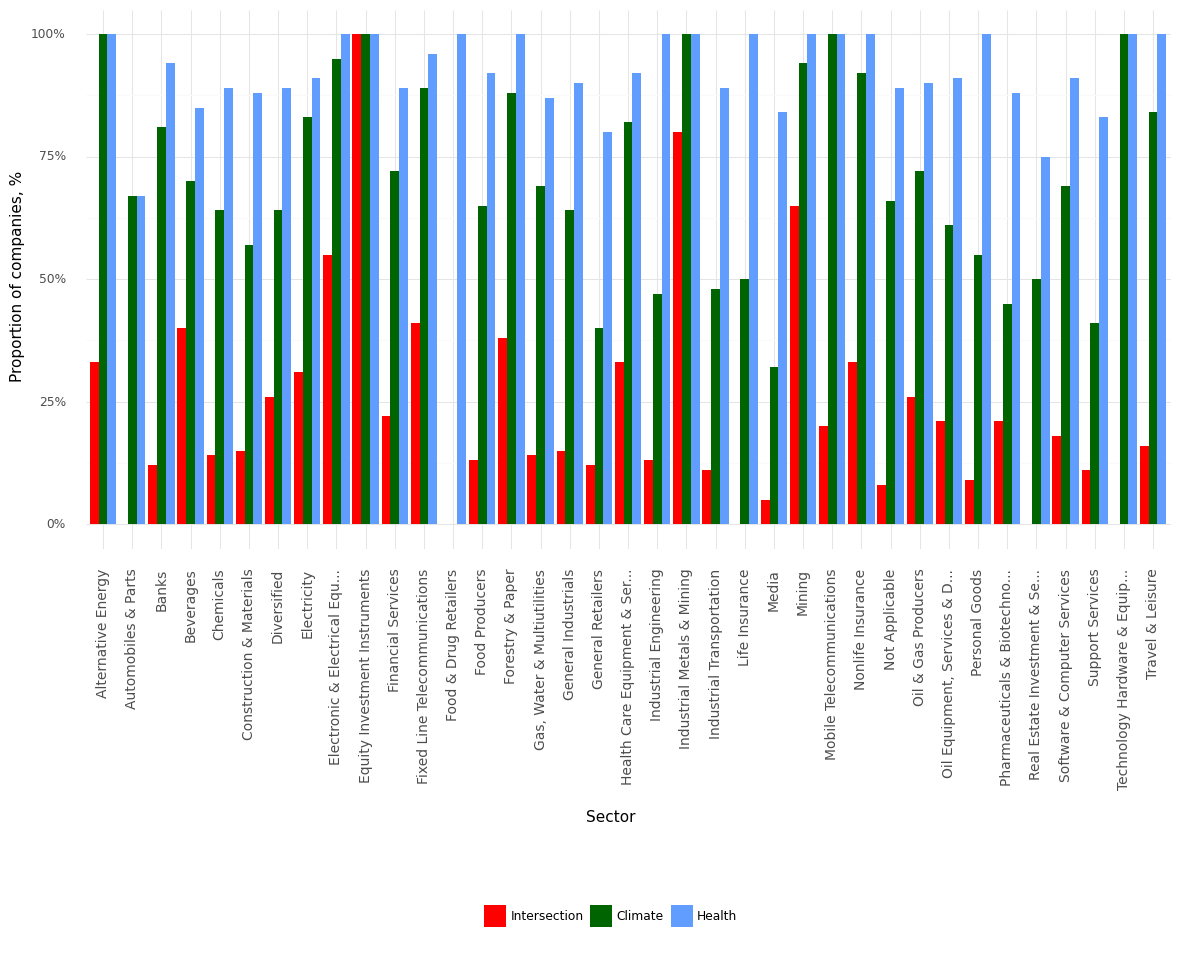

The table this chart was drawn from, first rows:
, Sector, Climate, Health, Intersection, Year
0, Alternative Energy, 1.0, 1.0, 0.33, 2021
1, Automobiles & Parts, 0.67, 0.67, 0.0, 2021
2, Banks, 0.81, 0.94, 0.12, 2021
3, Beverages, 0.7, 0.85, 0.4, 2021
4, Chemicals, 0.64, 0.89, 0.14, 2021
5, Construction & Materials, 0.57, 0.88, 0.15, 2021
6, Diversified, 0.64, 0.89, 0.26, 2021
7, Electricity, 0.83, 0.91, 0.31, 2021
8, Electronic & Electrical Equ..., 0.95, 1.0, 0.55, 2021
9, Equity Investment Instruments, 1.0, 1.0, 1.0, 2021
10, Financial Services, 0.72, 0.89, 0.22, 2021
11, Fixed Line Telecommunications, 0.89, 0.96, 0.41, 2021
12, Food & Drug Retailers, 0.0, 1.0, 0.0, 2021
13, Food Producers, 0.65, 0.92, 0.13, 2021
14, Forestry & Paper, 0.88, 1.0, 0.38, 2021
15, Gas, Water & Multiutilities, 0.69, 0.87, 0.14, 2021
16, General Industrials, 0.64, 0.9, 0.15, 2021
17, General Retailers, 0.4, 0.8, 0.12, 2021
18, Health Care Equipment & Ser..., 0.82, 0.92, 0.33, 2021
19, Industrial Engineering, 0.47, 1.0, 0.13, 2021
20, Industrial Metals & Mining, 1.0, 1.0, 0.8, 2021
21, Industrial Transportation, 0.48, 0.89, 0.11, 2021
22, Life Insurance, 0.5, 1.0, 0.0, 2021
23, Media, 0.32, 0.84, 0.05, 2021
24, Mining, 0.94, 1.0, 0.65, 2021
25, Mobile Telecommunications, 1.0, 1.0, 0.2, 2021
26, Nonlife Insurance, 0.92, 1.0, 0.33, 2021
27, Not Applicable, 0.66, 0.89, 0.08, 2021
28, Oil & Gas Producers, 0.72, 0.9, 0.26, 2021
29, Oil Equipment, Services & D..., 0.61, 0.91, 0.21, 2021
30, Personal Goods, 0.55, 1.0, 0.09, 2021
31, Pharmaceuticals & Biotechno..., 0.45, 0.88, 0.21, 2021
32, Real Estate Investment & Se..., 0.5, 0.75, 0.0, 2021
33, Software & Computer Services, 0.69, 0.91, 0.18, 2021
34, Support Services, 0.41, 0.83, 0.11, 2021
35, Technology Hardware & Equip..., 1.0, 1.0, 0.0, 2021
36, Travel & Leisure, 0.84, 1.0, 0.16, 2021
